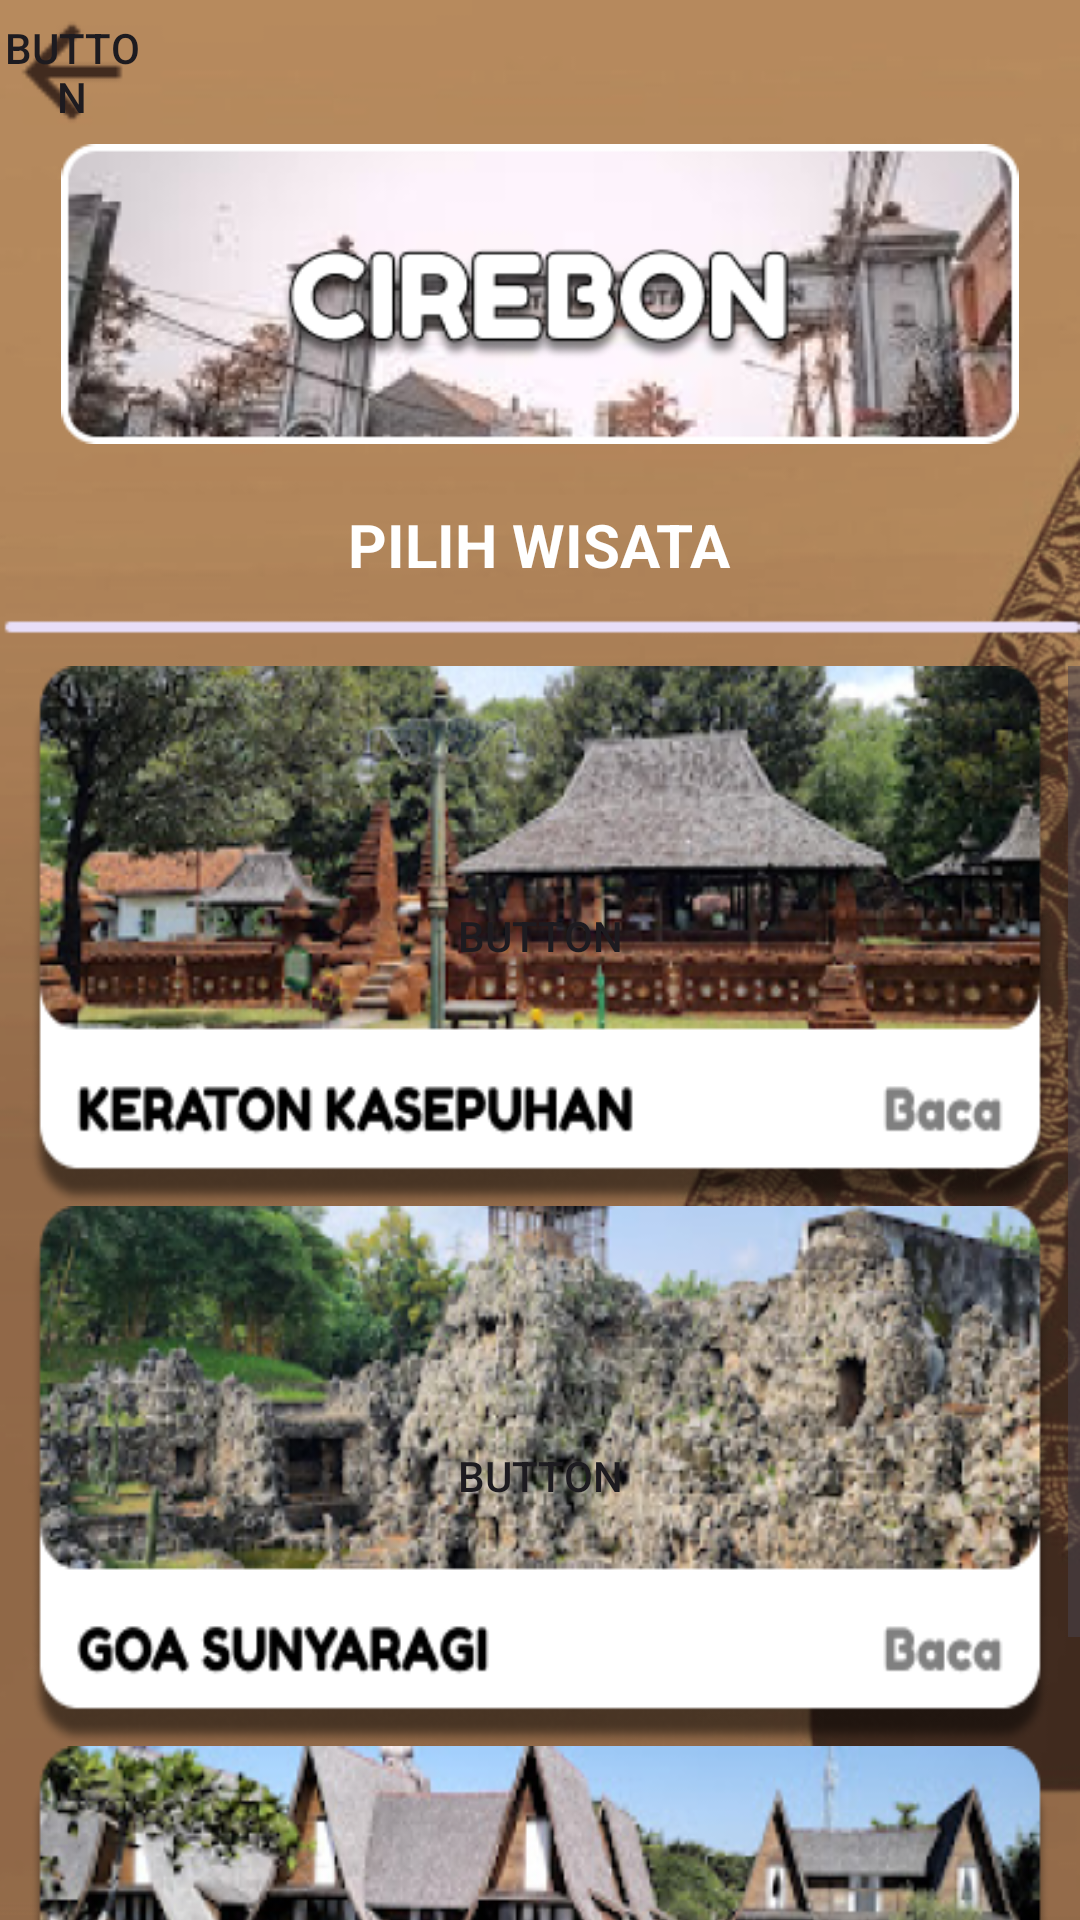

Reconstruct the res/layout file that produces this screen, plus the resources it refers to.
<!-- AndroidManifest.xml: application theme Theme.Projectbp3 -->
<!-- res/layout/activity_crbnwisata.xml -->
<?xml version="1.0" encoding="utf-8"?>
<LinearLayout xmlns:android="http://schemas.android.com/apk/res/android"
    xmlns:app="http://schemas.android.com/apk/res-auto"
    xmlns:tools="http://schemas.android.com/tools"
    android:layout_width="match_parent"
    android:layout_height="match_parent"
    android:orientation="vertical"
    android:background="@drawable/bg">

    <Button
        android:id="@+id/btnbackwisatacrbn"
        android:layout_width="48dp"
        android:layout_height="48dp"
        android:text="Button"
        android:layout_gravity="left"
        android:background="@drawable/arrow_back"
        android:foreground="@drawable/arrow_back" />

    <LinearLayout
        android:layout_width="match_parent"
        android:layout_height="match_parent"
        android:orientation="vertical">

        <ImageView
            android:id="@+id/imageView5"
            android:layout_width="match_parent"
            android:layout_marginLeft="10dp"
            android:layout_marginRight="10dp"
            android:layout_height="100dp"
            android:layout_gravity="center"
            app:srcCompat="@drawable/cirebonatas" />

        <LinearLayout
            android:layout_width="match_parent"
            android:layout_height="wrap_content"
            android:orientation="vertical">

            <TextView
                android:id="@+id/textView6"
                android:layout_width="wrap_content"
                android:layout_height="wrap_content"
                android:layout_gravity="center"
                android:layout_marginTop="20dp"
                android:layout_marginBottom="8dp"
                android:text="PILIH WISATA"
                android:textColor="@color/white"
                android:textSize="20dp"
                android:textStyle="bold" />

            <LinearLayout
                android:layout_width="match_parent"
                android:layout_height="match_parent"
                android:layout_weight="1"
                android:orientation="vertical">

                <ImageView
                    android:id="@+id/imageView6"
                    android:layout_width="match_parent"
                    android:layout_height="wrap_content"
                    app:srcCompat="@drawable/strip"
                    android:layout_marginBottom="7dp"/>

                <LinearLayout
                    android:layout_width="match_parent"
                    android:layout_height="match_parent"
                    android:orientation="vertical">

                    <ScrollView
                        android:layout_width="match_parent"
                        android:layout_height="match_parent">

                        <LinearLayout
                            android:layout_width="match_parent"
                            android:layout_height="wrap_content"
                            android:orientation="vertical" >

                            <Button
                                android:id="@+id/keraton"
                                android:layout_width="match_parent"
                                android:layout_height="180dp"
                                android:background="@drawable/keraton"
                                android:foreground="@drawable/keraton"
                                android:layout_gravity="center"
                                android:layout_marginLeft="10dp"
                                android:layout_marginRight="10dp"
                                android:text="Button" />

                            <Button
                                android:id="@+id/sunyaragi"
                                android:layout_width="match_parent"
                                android:layout_marginLeft="10dp"
                                android:layout_marginRight="10dp"
                                android:layout_height="180dp"
                                android:background="@drawable/goasunyaragi"
                                android:foreground="@drawable/goasunyaragi"
                                android:layout_gravity="center"
                                android:text="Button" />

                            <Button
                                android:id="@+id/waterland"
                                android:layout_width="match_parent"
                                android:layout_height="180dp"
                                android:layout_marginLeft="10dp"
                                android:layout_marginRight="10dp"
                                android:background="@drawable/adeirmawaterland"
                                android:foreground="@drawable/adeirmawaterland"
                                android:layout_gravity="center"
                                android:text="Button" />
                        </LinearLayout>
                    </ScrollView>

                </LinearLayout>
            </LinearLayout>
        </LinearLayout>

    </LinearLayout>
</LinearLayout>
<!-- resources referenced by this layout -->
<resources>
  <color name="white">#FFFFFFFF</color>
  <!-- drawable adeirmawaterland: png bitmap (drawable, 124309 bytes) -->
  <!-- drawable arrow_back: png bitmap (drawable, 553 bytes) -->
  <!-- drawable bg: png bitmap (drawable, 242001 bytes) -->
  <!-- drawable cirebonatas: png bitmap (drawable, 62436 bytes) -->
  <!-- drawable goasunyaragi: png bitmap (drawable, 134154 bytes) -->
  <!-- drawable keraton: png bitmap (drawable, 129032 bytes) -->
  <!-- drawable strip: png bitmap (drawable, 224 bytes) -->
  <style name="Theme.Projectbp3" parent="Base.Theme.Projectbp3" />
  <style name="Base.Theme.Projectbp3" parent="Theme.Material3.DayNight.NoActionBar">
          <item name="colorPrimaryVariant">@color/light_brown</item>
      </style>
  <color name="light_brown">#c3945f</color>
</resources>
